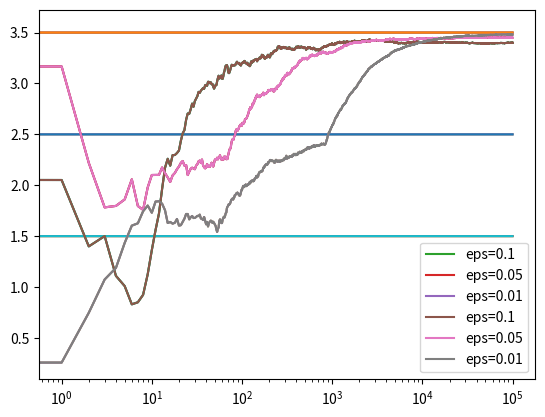

Reproduce this figure in Python.
import matplotlib.pyplot as plt
import numpy as np

NUM_TRIALS= 10000
EPS=0.1
BANDIT_PROBABILITIES = [0.2, 0.5, 0.75]

class Bandit:
    def __init__(self, p):
        # p = the win rate

        self.p = p
        self.p_estimate = 0.
        self.N = 0. # num of samples colelcted so far

    def pull(self):
        # draw a 1 with probability p
        return np.random.randn() +  self.p

    def update(self, x):
        self.N += 1.
        self.p_estimate = ((self.N-1)*self.p_estimate + x) / self.N


def experiment(m1, m2, m3, eps, N):
    bandits = [Bandit(m1), Bandit(m2), Bandit(m3)]

    means = np.array([m1, m2, m3])
    true_best = np.argmax(means)
    count_suboptimal = 0

    data = np.empty(N)


    for i in range(N):

        # use epsilon-greedy to select the next bandit

        if np.random.random() < eps:
            j = np.random.choice(len(bandits))
        else:
            j = np.argmax([b.p_estimate for b in bandits])

        # pull the arm for the bandit with the largest sample
        x = bandits[j].pull()
        bandits[j].update(x)

        if j != true_best:
            count_suboptimal += 1

        data[i] =x

    cumulative_average = np.cumsum(data) / (np.arange(N) + 1)


    # plot moving average ctr
    plt.plot(cumulative_average)
    plt.plot(np.ones(N)*m1)
    plt.plot(np.ones(N)*m2)
    plt.plot(np.ones(N)*m3)
    plt.xscale('log')
    plt.show()

    for b in bandits:
        print('mean estimate:', b.p_estimate)

    print('Percent suboptimal for epsilon: %s:' % eps, float(count_suboptimal)/N)

    return cumulative_average



if __name__ == '__main__':
    m1, m2, m3 = 1.5, 2.5, 3.5
    c_1 = experiment(m1, m2, m3, 0.1, 100000)
    c_05 = experiment(m1, m2, m3, 0.05, 100000)
    c_01 = experiment(m1, m2, m3, 0.01, 100000)

    # log scale plot
    plt.plot(c_1, label='eps=0.1')
    plt.plot(c_05, label='eps=0.05')
    plt.plot(c_01, label='eps=0.01')
    plt.legend()
    plt.xscale('log')
    plt.show()

    # linear plot
    plt.plot(c_1, label='eps=0.1')
    plt.plot(c_05, label='eps=0.05')
    plt.plot(c_01, label='eps=0.01')
    plt.legend()
    plt.show()